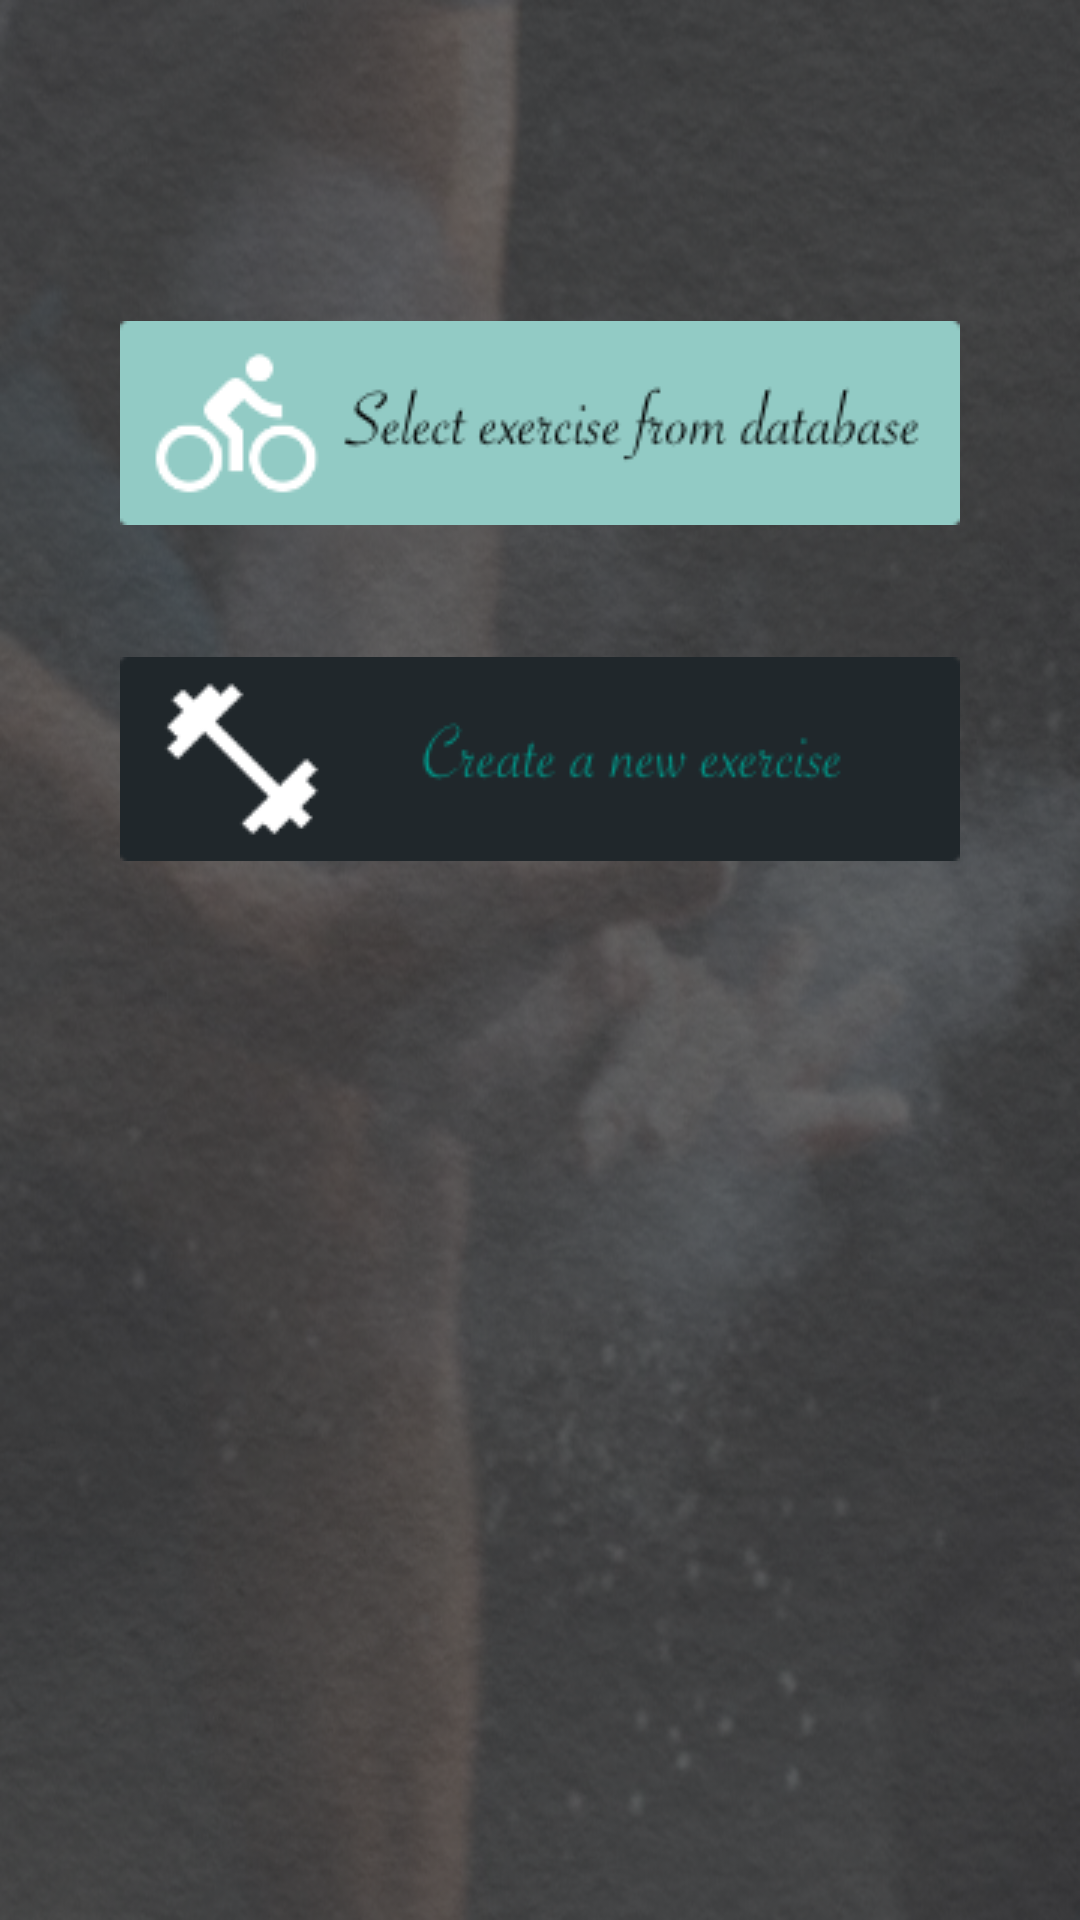

Write the Android layout XML for this screen, with the resource values it uses.
<!-- AndroidManifest.xml: application theme CustomActionBarTheme -->
<!-- res/layout/activity_select_exercise_option.xml -->
<?xml version="1.0" encoding="utf-8"?>
<android.support.constraint.ConstraintLayout xmlns:android="http://schemas.android.com/apk/res/android"
    xmlns:app="http://schemas.android.com/apk/res-auto"
    xmlns:tools="http://schemas.android.com/tools"
    android:layout_width="match_parent"
    android:layout_height="match_parent"
    tools:context="com.example.android.moranlee.justgo.activity.activity.exercise_usage.SelectExerciseOption">

    <RelativeLayout
        android:layout_width="match_parent"
        android:layout_height="match_parent"
        android:layout_alignParentTop="true"
        android:layout_alignParentStart="true"
        android:background="@drawable/splash_screen2"
        >

        <Button
            android:id="@+id/select_from_old_exercise"
            android:layout_width="wrap_content"
            android:layout_height="wrap_content"
            android:layout_alignParentTop="true"
            android:layout_alignStart="@+id/select_create_new_exercise"
            android:layout_marginTop="107dp"
            android:background="@drawable/select_exercise" />

        <Button
            android:id="@+id/select_create_new_exercise"
            android:layout_width="wrap_content"
            android:layout_height="wrap_content"
            android:layout_below="@+id/select_from_old_exercise"
            android:layout_centerHorizontal="true"
            android:layout_marginTop="44dp"
            android:background="@drawable/creat_exercise" />

    </RelativeLayout>


</android.support.constraint.ConstraintLayout>
<!-- resources referenced by this layout -->
<resources>
  <!-- drawable creat_exercise: png bitmap (drawable, 5305 bytes) -->
  <!-- drawable select_exercise: png bitmap (drawable, 7082 bytes) -->
  <!-- drawable splash_screen2: png bitmap (drawable, 613173 bytes) -->
  <style name="CustomActionBarTheme" parent="@style/Theme.AppCompat.Light.DarkActionBar">
          <item name="android:actionBarStyle">@style/MyActionBar</item>
          <item name="android:actionBarTabTextStyle">@style/MyActionBarTabText</item>
          <item name="android:actionMenuTextColor">@color/rice</item>
  
          
          <item name="actionBarStyle">@style/MyActionBar</item>
          <item name="actionBarTabTextStyle">@style/MyActionBarTabText</item>
          <item name="actionMenuTextColor">@color/rice</item>
      </style>
  <style name="MyActionBar" parent="@style/Widget.AppCompat.Light.ActionBar.Solid.Inverse">
          <item name="android:background">@drawable/app_bar</item>
          <item name="android:titleTextStyle">@style/MyActionBarTitleText</item>
  
          
          <item name="background">@drawable/app_bar</item>
          <item name="titleTextStyle">@style/MyActionBarTitleText</item>
      </style>
  <style name="MyActionBarTabText" parent="@style/Widget.AppCompat.ActionBar.TabText">
          <item name="android:textColor">@color/rice</item>
      </style>
  <color name="rice">#F2EDCE</color>
  <!-- drawable app_bar: png bitmap (drawable, 8538 bytes) -->
  <style name="MyActionBarTitleText" parent="@style/TextAppearance.AppCompat.Widget.ActionBar.Title">
          <item name="android:textColor">@color/rice</item>
      </style>
</resources>
